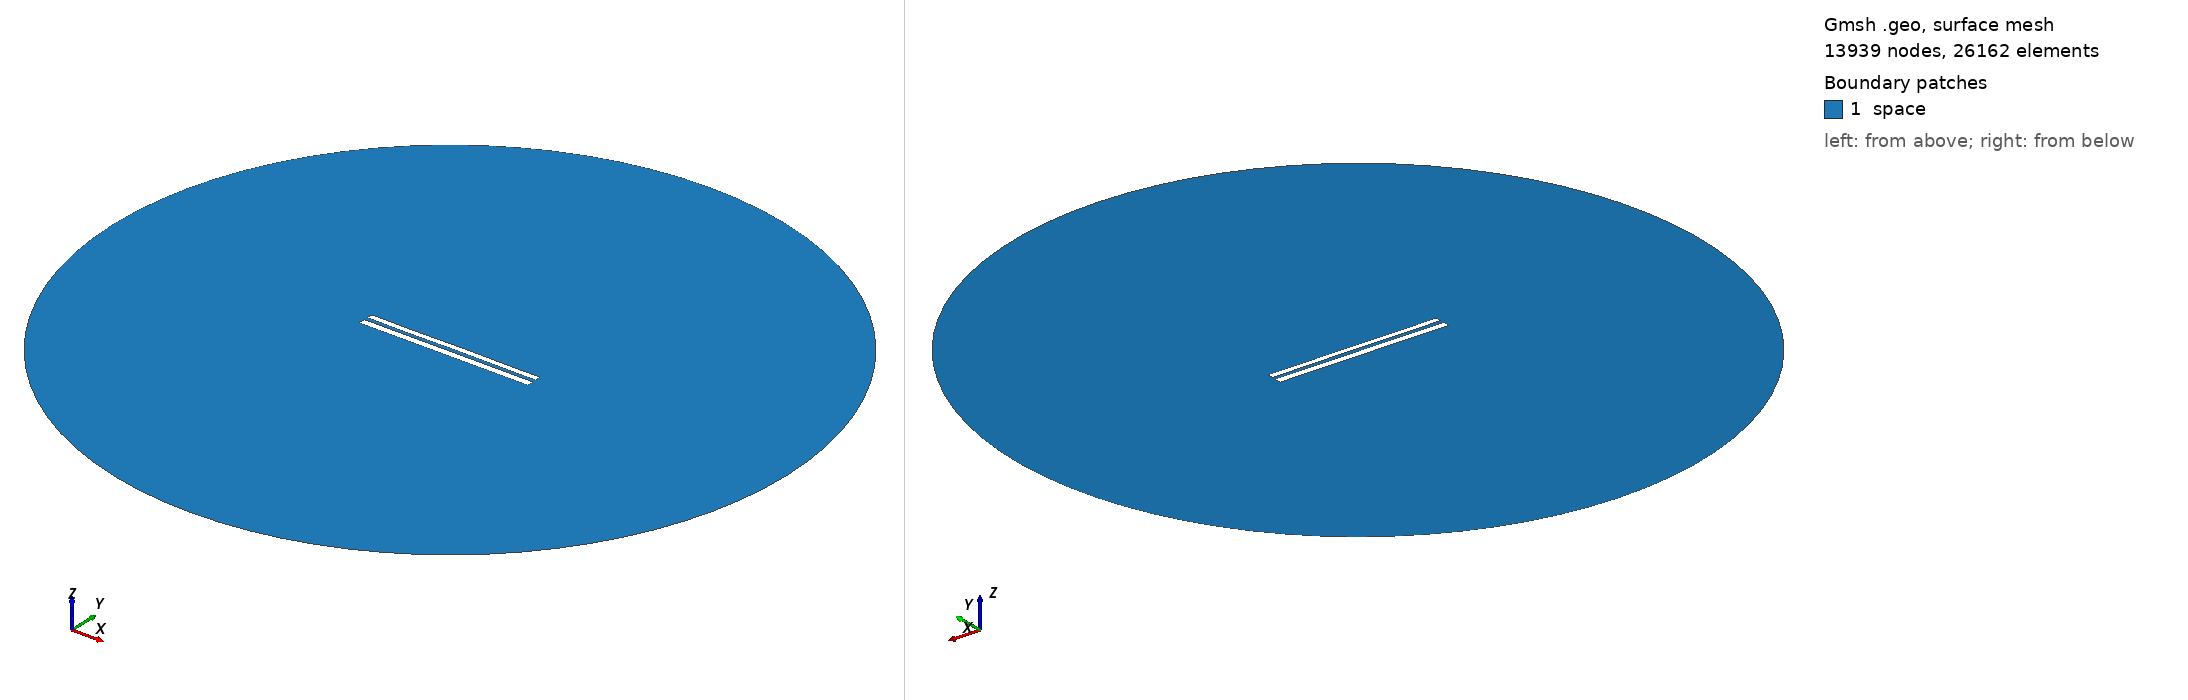

Gmsh geometry script, surface-meshed: 13939 nodes, 26162 surface elements. Boundary patches (legend numbers): 1 space. Left view from above one corner, right view from below the opposite corner. Legend entries are the model's physical surfaces. The drawing asked Gmsh for element sizes between 1% and 20% of the model's largest extent; the script's own settings can give other sizes.

=== 8307.geo (drawn) ===
//---------------------------------------
// Geometry kernel
//---------------------------------------

SetFactory("OpenCASCADE");



//---------------------------------------
// Parameters of the geometry
//---------------------------------------

// Overetch of the upper plate
overetch = 0.25;

// Distance between the plates
distance = 2.25;

// Discretization over the x axis (for the deformation)
nx = 50; 

// Length of the plate
L = 100 - overetch; 

// Number of modes
n = 4; 

// 1st mode coefficient
coeff(1) = -0.075;
beta(1) = 0.596864 * 3.1415926535 / L;

// 2nd mode coefficient
coeff(2) = 0.0;
beta(2) = 1.49418 * 3.1415926535 / L;

// 3rd mode coefficient
coeff(3) = -0.075;
beta(3) = 2.50025 * 3.1415926535 / L;

// 4th mode coefficient
coeff(4) = -0.075;
beta(4) = 3.49999 * 3.1415926535 / L;



//---------------------------------------
// Upper plate (deformed rectangle)
//---------------------------------------

// Coordiantes of the upper plate
xmin = -50;
xmax = 50 - overetch;

// Height of the upper plate
yheight = 4 - 2 * overetch;

// Indexes of the points
UpperID[] = {};
LowerID[] = {};
LeftID[] = {};
RightID[] = {};

// Point index
p = 1;

// Horizontal edges
For i In {1:nx}
    x = xmin + (i-1)*(xmax - xmin)/(nx-1);

    y_bottom = distance / 2 + overetch;
    For j In {1:n}
        C = (Cosh(beta(j)*L) + Cos(beta(j)*L)) / (Sinh(beta(j)*L) + Sin(beta(j)*L));
        y_bottom  = y_bottom + coeff(j) * (Cosh(beta(j)*(x+50)) - Cos(beta(j)*(x+50)) - C * (Sinh(beta(j)*(x+50)) - Sin(beta(j)*(x+50))));
    EndFor

    y_top = y_bottom + yheight;

    Point(p) = {x, y_top, 0, 1.0};
    UpperID[i] = p;
    p = p + 1;

    Point(p) = {x, y_bottom, 0, 1.0};
    LowerID[i] = p;
    p = p + 1;
EndFor

// Create point lists
UpperPts[] = {}; LowerPts[] = {};
For i In {1:nx}
  UpperPts[] += {UpperID[i]};
  LowerPts[] += {LowerID[i]};
EndFor

// Build splines
Spline(1) = {UpperPts[]};
Spline(2) = {LowerPts[]};
Line(3) = {LowerPts[nx-1], UpperPts[nx-1]};
Line(4) = {LowerPts[0], UpperPts[0]};

// Build the plane surface
Curve Loop(1) = {2, 3, -1, -4};
Plane Surface(1) = {1};



//---------------------------------------
// Lower plate (rectangle)
//---------------------------------------

// Vertices
Point(1001) = {-50, -1, 0, 1.0};
Point(1002) = { 50, -1, 0, 1.0};
Point(1003) = { 50,  -5, 0, 1.0};
Point(1004) = {-50,  -5, 0, 1.0};

// Edges
Line(5) = {1001, 1002};
Line(6) = {1002, 1003};
Line(7) = {1003, 1004};
Line(8) = {1004, 1001};

// Plane surface
Line Loop(2) = {5, 6, 7, 8};
Plane Surface(2) = {2}; 



//---------------------------------------
// Outer (fictious) boundary
//---------------------------------------

// Points
Point(1005) = {0, 0, 0};       // Center
Point(1006) = {200, 0, 0};     // Start point
Point(1007) = {0, 200, 0};     // 90 degrees
Point(1008) = {-200, 0, 0};    // 180 degrees
Point(1009) = {0, -200, 0};    // 270 degrees

// Circle arcs (each needs start, center, end)
Circle(9) = {1006, 1005, 1007};
Circle(10) = {1007, 1005, 1008};
Circle(11) = {1008, 1005, 1009};
Circle(12) = {1009, 1005, 1006};

// Plane surface for the entire domain
Curve Loop(3) = {9, 10, 11, 12};
Surface(3) = {3};

// Subtract the plates from the whole domain to obtain the actual domain where we want to solve the equations
BooleanDifference{ Surface{3}; Delete; }{ Surface{1}; Surface{2}; Delete; }




//---------------------------------------
// Transfinite Lines/Curves
//---------------------------------------

// Set the number of points on the boundaries
r = 7;

// Plates
Transfinite Curve {1, 2} = 50*r Using Progression 1;
Transfinite Curve {3, 4} = 2*r Using Progression 1;
Transfinite Line {5, 7} = 50*r Using Progression 1;
Transfinite Line {6, 8} = 2*r Using Progression 1;

// Outer boundary
Transfinite Line {9, 10, 11, 12} = 20 Using Progression 1;



//---------------------------------------
// Physical groups
//---------------------------------------                

// Physical curves (boundaries)
Physical Line("force_segment", 10) = {2};
Physical Line("upper_plate", 11) = {1, 3, 4};
Physical Line("lower_plate", 12) = {5, 6, 7, 8};
Physical Line("boundary", 20) = {9, 10, 11, 12};

// Physical Surfaces
Physical Surface("space", 30) = {3};



//---------------------------------------
// 6. Generate the Mesh
//---------------------------------------

// 2D mesh generation
Mesh 2;
